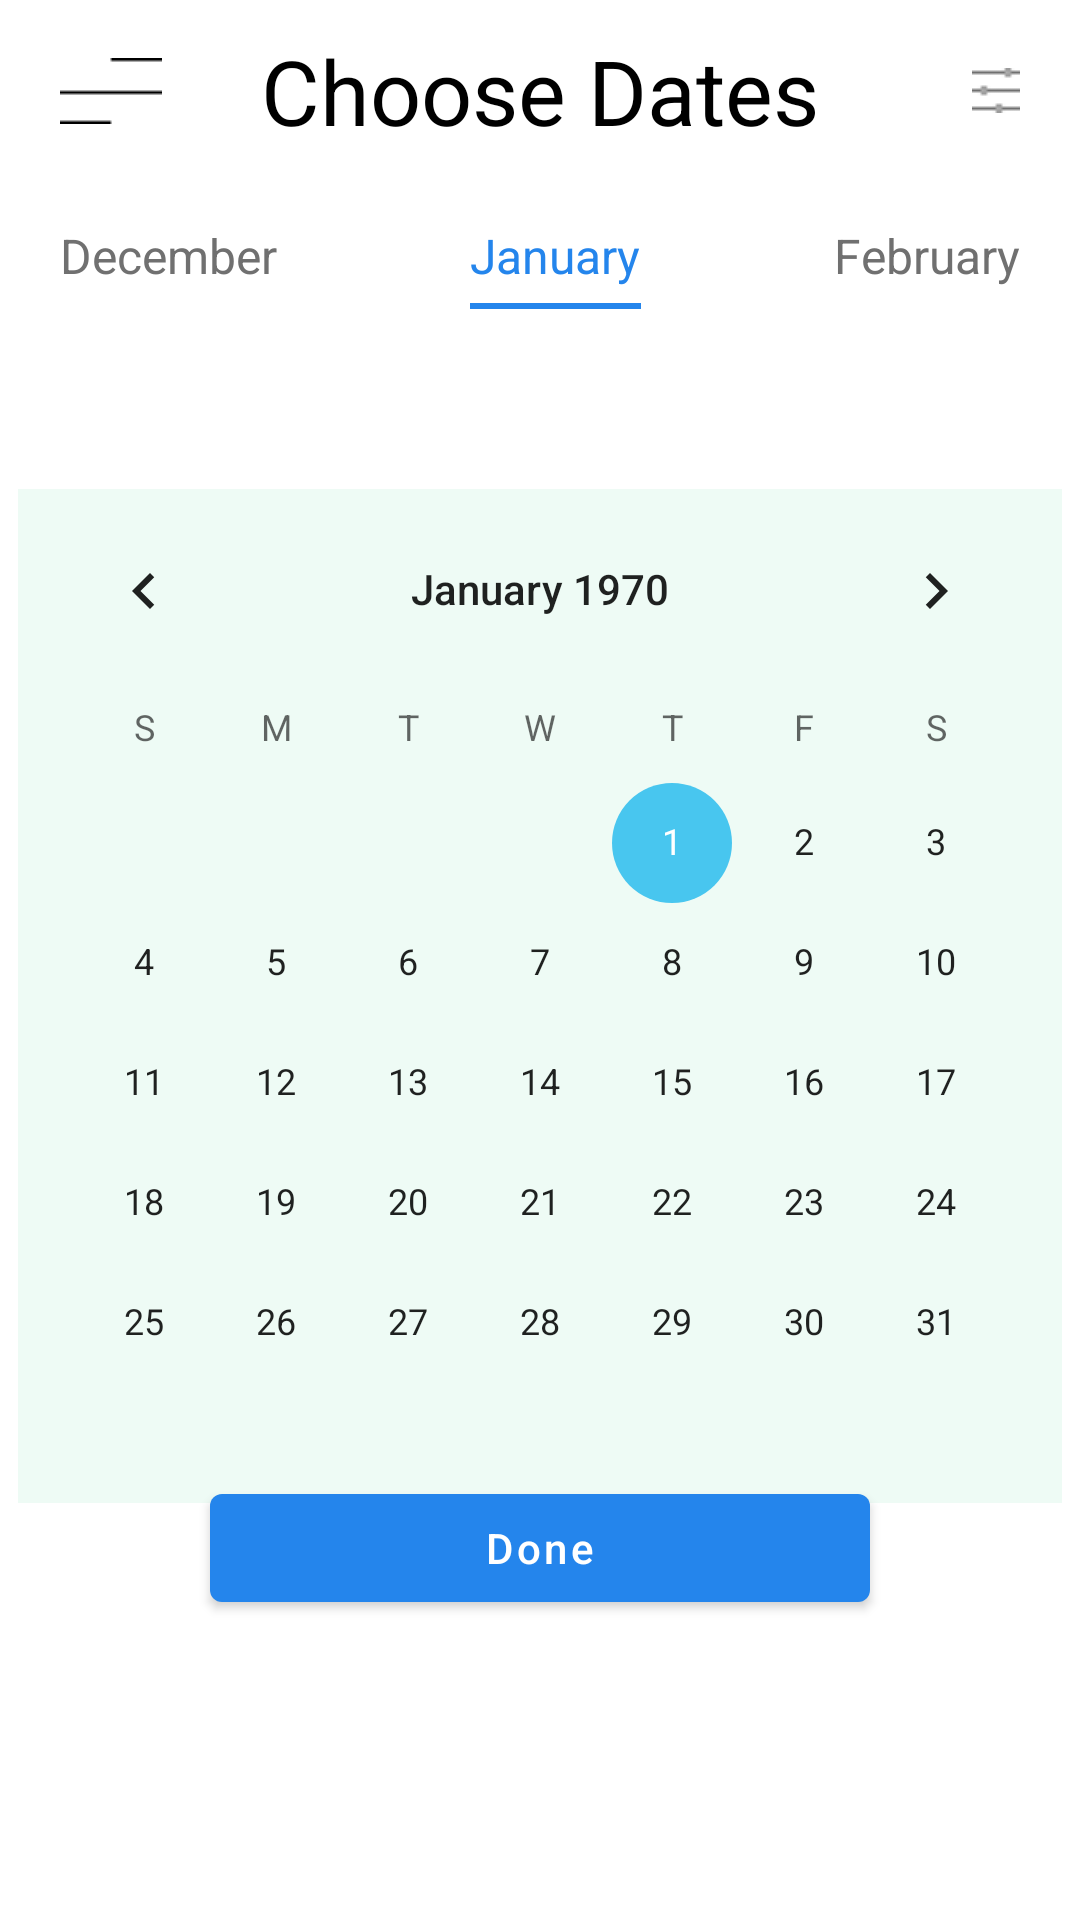

The Android layout XML behind this screen, and the referenced resources:
<!-- AndroidManifest.xml: application theme Theme.StayIn -->
<!-- res/layout/fragment_choose_dates.xml -->
<?xml version="1.0" encoding="utf-8"?>
<androidx.constraintlayout.widget.ConstraintLayout xmlns:android="http://schemas.android.com/apk/res/android"
    xmlns:tools="http://schemas.android.com/tools"
    android:layout_width="match_parent"
    android:layout_height="match_parent"
    xmlns:app="http://schemas.android.com/apk/res-auto"
    tools:context=".ui.main.ChooseDatesFragment">

    <TextView
        android:id="@+id/textView9"
        style="@style/textBold"
        android:layout_width="wrap_content"
        android:layout_height="wrap_content"
        android:layout_marginTop="10dp"
        android:text="@string/choose_dates"
        android:textColor="@color/black"
        android:textSize="30sp"
        app:layout_constraintEnd_toEndOf="parent"
        app:layout_constraintStart_toStartOf="parent"
        app:layout_constraintTop_toTopOf="parent" />

    <ImageView
        android:id="@+id/imageView5"
        android:layout_width="wrap_content"
        android:layout_height="wrap_content"
        android:layout_marginStart="20dp"
        android:src="@drawable/lines_menu"
        app:layout_constraintBottom_toBottomOf="@+id/textView9"
        app:layout_constraintStart_toStartOf="parent"
        app:layout_constraintTop_toTopOf="@+id/textView9" />

    <ImageView
        android:id="@+id/imageView10"
        android:layout_width="wrap_content"
        android:layout_height="wrap_content"
        android:layout_marginEnd="20dp"
        android:src="@drawable/settings"
        app:layout_constraintBottom_toBottomOf="@+id/textView9"
        app:layout_constraintEnd_toEndOf="parent"
        app:layout_constraintTop_toTopOf="@+id/textView9" />


    <androidx.constraintlayout.widget.ConstraintLayout
        android:id="@+id/constraintLayout2"
        android:layout_width="0dp"
        android:layout_height="wrap_content"
        android:layout_marginTop="24dp"
        app:layout_constraintEnd_toEndOf="@+id/imageView10"
        app:layout_constraintStart_toStartOf="@+id/imageView5"
        app:layout_constraintTop_toBottomOf="@+id/textView9">

        <TextView
            android:id="@+id/textView13"
            style="@style/textBold"
            android:layout_width="wrap_content"
            android:layout_height="wrap_content"
            android:text="@string/december"
            android:textColor="@color/gray_1"
            android:textSize="16sp"
            app:layout_constraintEnd_toStartOf="@+id/textView15"
            app:layout_constraintHorizontal_chainStyle="spread_inside"
            app:layout_constraintStart_toStartOf="parent"
            app:layout_constraintTop_toTopOf="parent" />


        <TextView
            android:id="@+id/textView15"
            style="@style/textBold"
            android:layout_width="wrap_content"
            android:layout_height="wrap_content"
            android:text="@string/january"
            android:textColor="@color/dark_blue_200"
            android:textSize="16sp"
            app:layout_constraintEnd_toStartOf="@+id/textView16"
            app:layout_constraintStart_toEndOf="@+id/textView13"
            app:layout_constraintTop_toTopOf="@+id/textView13" />

        <View
            android:layout_width="0dp"
            android:layout_height="2dp"
            android:layout_marginTop="5dp"
            android:background="@color/dark_blue_200"
            app:layout_constraintEnd_toEndOf="@+id/textView15"
            app:layout_constraintStart_toStartOf="@+id/textView15"
            app:layout_constraintTop_toBottomOf="@+id/textView15"

            />


        <TextView
            android:id="@+id/textView16"
            style="@style/textBold"
            android:layout_width="wrap_content"
            android:layout_height="wrap_content"
            android:text="@string/february"
            android:textColor="@color/gray_1"
            android:textSize="16sp"
            app:layout_constraintEnd_toEndOf="parent"
            app:layout_constraintStart_toEndOf="@+id/textView15"
            app:layout_constraintTop_toTopOf="@+id/textView13" />


    </androidx.constraintlayout.widget.ConstraintLayout>

    <androidx.constraintlayout.widget.ConstraintLayout
        android:layout_width="match_parent"
        android:layout_height="0dp"
        android:layout_marginTop="25dp"
        android:background="@drawable/top_round"
        app:layout_constraintBottom_toBottomOf="parent"
        app:layout_constraintEnd_toEndOf="parent"
        app:layout_constraintStart_toStartOf="parent"
        app:layout_constraintTop_toBottomOf="@+id/constraintLayout2">

        <CalendarView
            android:id="@+id/calendarView"
            android:layout_width="wrap_content"
            android:layout_height="wrap_content"
            android:layout_marginTop="35dp"
            android:background="@color/green_200"

            app:layout_constraintEnd_toEndOf="parent"
            app:layout_constraintStart_toStartOf="parent"
            app:layout_constraintTop_toTopOf="parent" />


        <com.google.android.material.button.MaterialButton
            android:id="@+id/btnDone"
            android:layout_width="match_parent"
            android:layout_height="wrap_content"
            app:layout_constraintBottom_toBottomOf="parent"
            app:layout_constraintEnd_toEndOf="parent"
            android:layout_marginHorizontal="70dp"
            android:text="@string/done"
            android:textAllCaps="false"
            android:layout_marginBottom="100dp"
            app:layout_constraintStart_toStartOf="parent" />

    </androidx.constraintlayout.widget.ConstraintLayout>


</androidx.constraintlayout.widget.ConstraintLayout>
<!-- resources referenced by this layout -->
<resources>
  <color name="black">#FF000000</color>
  <color name="dark_blue_200">#2485EC</color>
  <color name="gray_1">#707070</color>
  <color name="green_200">#EEFBF5</color>
  <!-- drawable lines_menu: png bitmap (drawable, 101 bytes) -->
  <!-- drawable settings: png bitmap (drawable-v24, 171 bytes) -->
  <string name="choose_dates">Choose Dates</string>
  <string name="december">December</string>
  <string name="done">Done</string>
  <string name="february">February</string>
  <string name="january">January</string>
  <style name="textBold">
          <item name="android:textColor">@color/white</item>
          <item name="android:textSize">24sp</item>
          <item name="fontFamily">@font/lato_bold</item>
      </style>
  <style name="Theme.StayIn" parent="Theme.MaterialComponents.DayNight.DarkActionBar">
          
          <item name="colorPrimary">@color/dark_blue_500</item>
          <item name="colorPrimaryVariant">@color/dark_blue_700</item>
          <item name="colorOnPrimary">@color/white</item>
          
          <item name="colorSecondary">@color/blue_200</item>
          <item name="colorSecondaryVariant">@color/blue_700</item>
          <item name="colorOnSecondary">@color/black</item>
          
          <item name="android:statusBarColor">@color/white_gray</item>
          
      </style>
  <color name="white">#FFFFFFFF</color>
  <color name="dark_blue_500">#2485EC</color>
  <color name="dark_blue_700">#2485EC</color>
  <color name="blue_200">#48C6EF</color>
  <color name="blue_700">#48C6EF</color>
  <color name="white_gray">#F6F6F6</color>
</resources>
